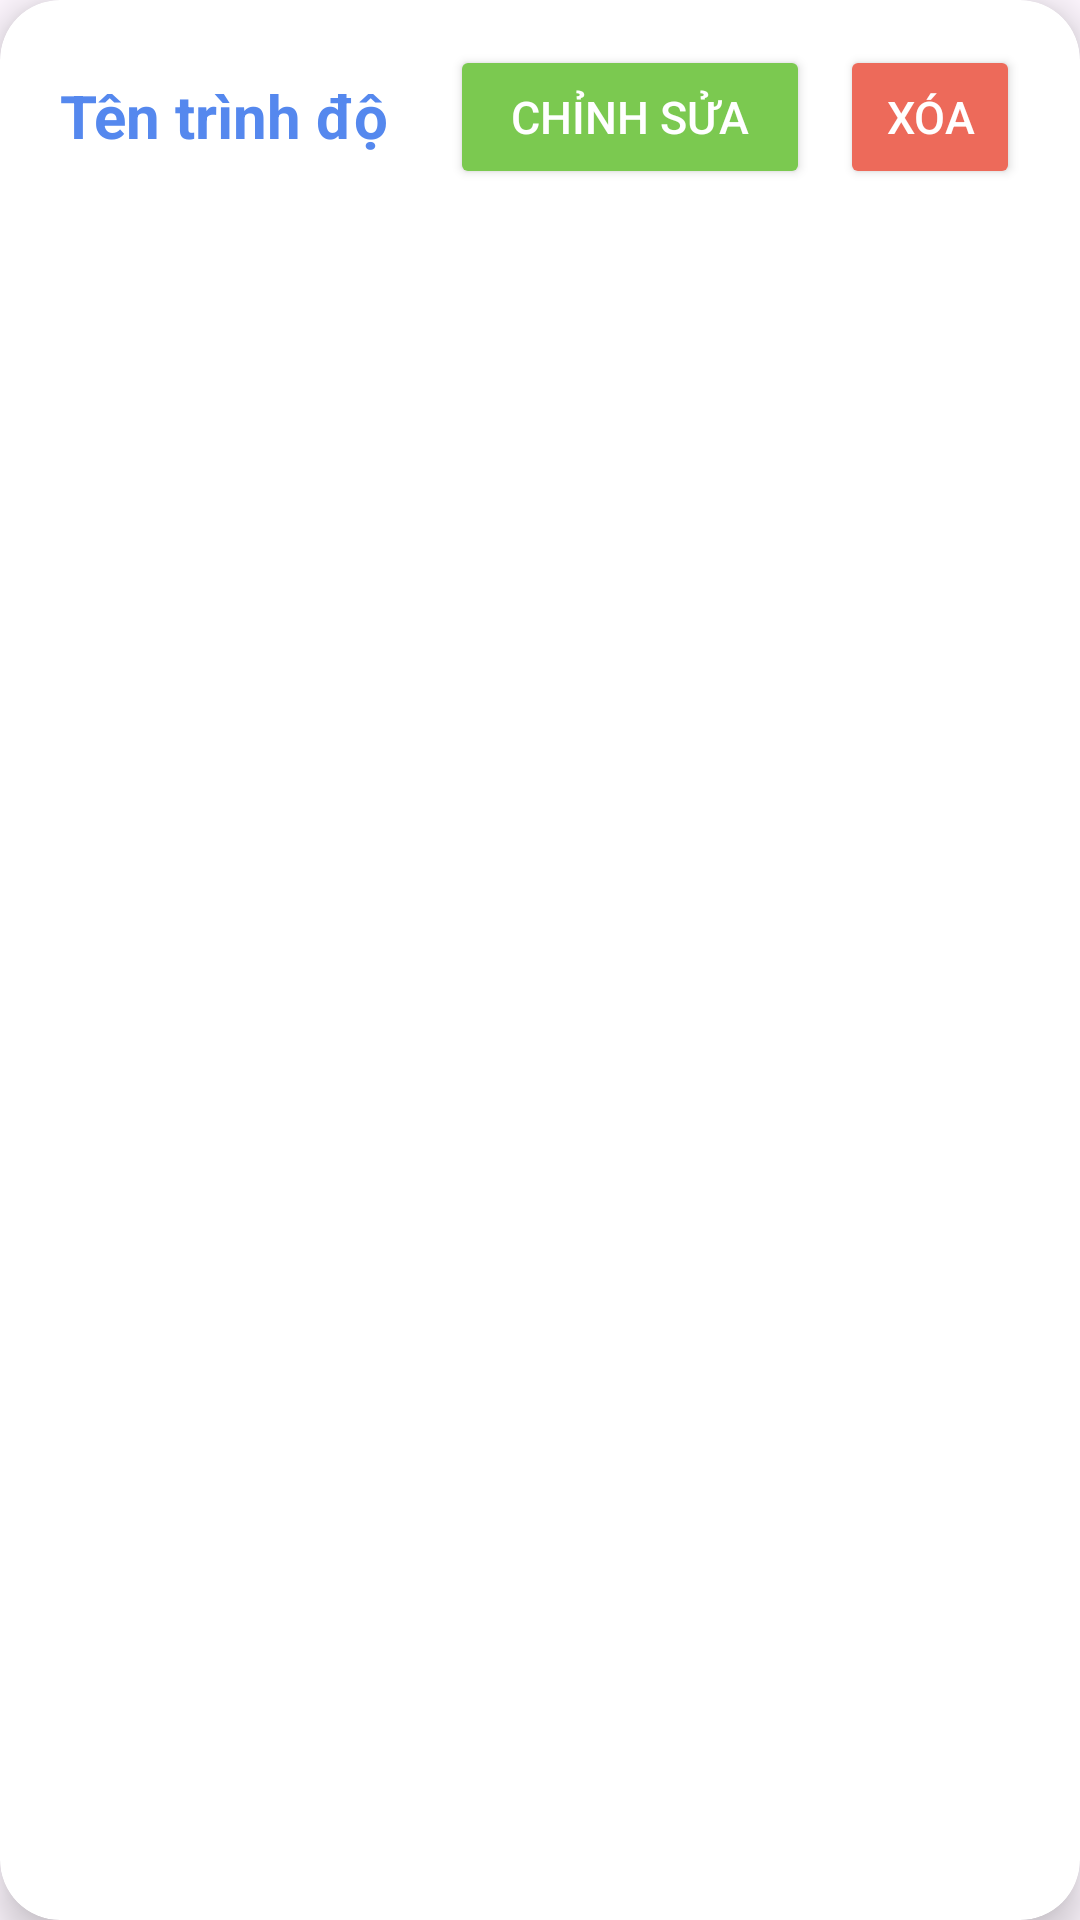

This screen was rendered from an Android layout file. Write that file and the resources it references.
<!-- AndroidManifest.xml: application theme Theme.App_QuanLy_HocSinh_SinhVien -->
<!-- res/layout/recycler_item_level.xml -->
<?xml version="1.0" encoding="utf-8"?>
<androidx.cardview.widget.CardView
    xmlns:android="http://schemas.android.com/apk/res/android"
    android:layout_width="match_parent"
    android:layout_height="wrap_content"
    xmlns:app="http://schemas.android.com/apk/res-auto"
    android:id="@+id/recCardLevel"
    android:layout_marginStart="12dp"
    android:layout_marginEnd="12dp"
    android:layout_marginHorizontal="10dp"
    android:layout_marginVertical="10dp"
    android:layout_marginBottom="5dp"
    app:cardCornerRadius="20dp"
    app:cardElevation="8dp">

    <RelativeLayout
        android:layout_width="match_parent"
        android:layout_height="wrap_content"
        android:gravity="center_vertical">

        <TextView
            android:id="@+id/tv_name_level"
            android:layout_width="wrap_content"
            android:layout_height="wrap_content"
            android:layout_alignParentStart="true"
            android:layout_alignParentTop="true"
            android:layout_marginStart="20dp"
            android:layout_marginTop="25dp"
            android:ellipsize="end"
            android:maxLines="1"
            android:text="Tên trình độ"
            android:textColor="@color/Cornflower_blue"
            android:textSize="20dp"
            android:textStyle="bold" />

        <Button
            android:id="@+id/btn_update_level"
            android:layout_width="120dp"
            android:layout_height="wrap_content"
            android:layout_alignParentTop="true"
            android:layout_marginTop="15dp"
            android:layout_marginEnd="10dp"
            android:layout_marginBottom="12dp"
            android:layout_toStartOf="@+id/btn_delete_level"
            android:backgroundTint="@color/Mantis"
            android:paddingHorizontal="10dp"
            android:paddingVertical="10dp"
            android:text="Chỉnh sửa"
            android:textColor="@color/white"
            android:textSize="15sp"
            app:cornerRadius="30dp" />
        <Button
            android:id="@+id/btn_delete_level"
            android:layout_width="60dp"
            android:layout_height="wrap_content"
            android:layout_alignParentTop="true"
            android:layout_alignParentEnd="true"
            android:layout_marginTop="15dp"
            android:layout_marginEnd="20dp"
            android:layout_marginBottom="12dp"
            android:backgroundTint="@color/Bittersweet"
            android:paddingHorizontal="10dp"
            android:paddingVertical="10dp"
            android:text="Xóa"
            android:textColor="@color/white"
            android:textSize="15sp"
            app:cornerRadius="30dp" />
    </RelativeLayout>

</androidx.cardview.widget.CardView>
<!-- resources referenced by this layout -->
<resources>
  <color name="Bittersweet">#ED6A5A</color>
  <color name="Cornflower_blue">#5588EE</color>
  <color name="Mantis">#7BC950</color>
  <color name="white">#FFFFFFFF</color>
  <style name="Theme.App_QuanLy_HocSinh_SinhVien" parent="Base.Theme.App_QuanLy_HocSinh_SinhVien" />
  <style name="Base.Theme.App_QuanLy_HocSinh_SinhVien" parent="Theme.Material3.DayNight.NoActionBar">
          
          
          <item name="colorPrimaryVariant">@color/Cornflower_blue</item>
      </style>
</resources>
